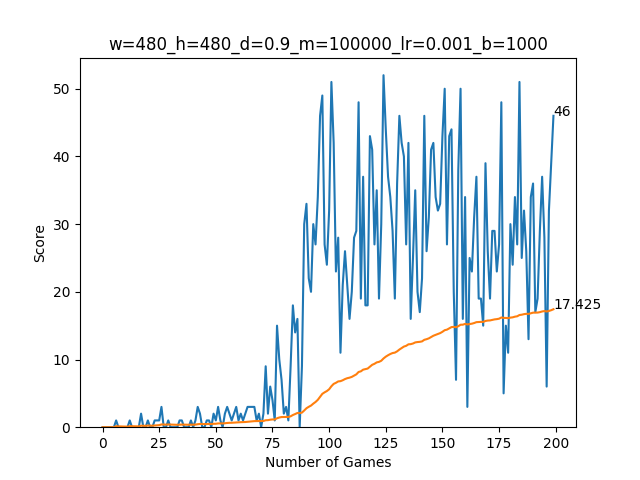

The table this chart was drawn from, first rows:
0, 0, 0, 0, 0, 0, 1, 0, 0, 0, 0, 0, 1, 0, 0, 0, 0, 2, 0, 0, 1, 0, 0, 1
0.0, 0.0, 0.0, 0.0, 0.0, 0.0, 0.1429, 0.125, 0.1111, 0.1, 0.09091, 0.08333, 0.1538, 0.1429, 0.1333, 0.125, 0.1176, 0.2222, 0.2105, 0.2, 0.2381, 0.2273, 0.2174, 0.25
